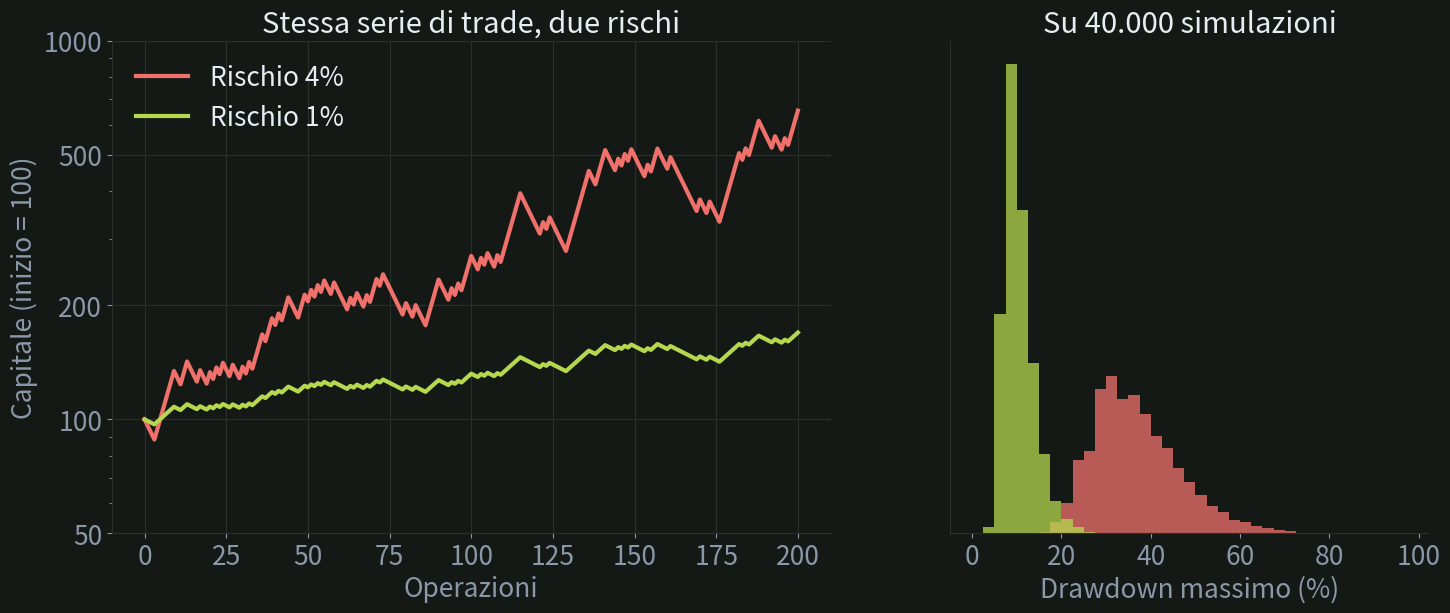

Write Python code to recreate this figure. (Note: this script raises an exception after producing the figure.)
# Grafici del corso (stile Riskly, sfondo scuro) → grafici/*.png. uso: python3 grafici.py
import numpy as np, matplotlib; matplotlib.use('Agg'); import matplotlib.pyplot as plt
BG,PN,AC,RD,BL,TX,DM,LN='#0B0D0C','#151916','#B6D84F','#F0716B','#6FB1E8','#E6EDF3','#8B98A9','#2A312B'
plt.rcParams.update({'figure.facecolor':PN,'axes.facecolor':PN,'savefig.facecolor':PN,'axes.edgecolor':LN,'axes.labelcolor':DM,'xtick.color':DM,'ytick.color':DM,'text.color':TX,'font.size':19,'axes.grid':True,'grid.color':LN,'grid.linewidth':.8,'axes.spines.top':False,'axes.spines.right':False})
def salva(f,n): f.savefig(f'grafici/{n}.png',dpi=100,bbox_inches='tight',pad_inches=.35); plt.close(f)
rng=np.random.default_rng(5)
# 1 equity A (4%) vs B (1%) sulla stessa serie + istogramma drawdown massimi
r=np.where(rng.random(200)<.45,1.8,-1.0)
f,ax=plt.subplots(1,2,figsize=(17,6.4),gridspec_kw={'width_ratios':[1.5,1]})
for rk,c,l in ((.04,RD,'Rischio 4%'),(.01,AC,'Rischio 1%')):
    eq=np.concatenate([[1],np.cumprod(1+rk*r)]); ax[0].plot(eq*100,color=c,lw=3,label=l)
ax[0].set_yscale('log'); ax[0].set_yticks([50,100,200,500,1000]); ax[0].set_yticklabels(['50','100','200','500','1000']); ax[0].set_xlabel('Operazioni'); ax[0].set_ylabel('Capitale (inizio = 100)'); ax[0].legend(frameon=False,loc='upper left'); ax[0].set_title('Stessa serie di trade, due rischi',color=TX,fontsize=21)
N=40000; rr=np.where(rng.random((N,200))<.45,1.8,-1.0)
for rk,c in ((.04,RD),(.01,AC)):
    eq=np.concatenate([np.ones((N,1)),np.cumprod(1+rk*rr,axis=1)],axis=1); d=(1-eq/np.maximum.accumulate(eq,axis=1)).max(axis=1)*100
    ax[1].hist(d,bins=np.arange(0,100,2.5),color=c,alpha=.75,density=True)
ax[1].set_xlabel('Drawdown massimo (%)'); ax[1].set_yticks([]); ax[1].set_title('Su 40.000 simulazioni',color=TX,fontsize=21); ax[1].grid(False)
salva(f,'equity_ab')
# 2 recupero richiesto
d=np.linspace(0,.9,200); f,ax=plt.subplots(figsize=(14,7)); ax.plot(d*100,(1/(1-d)-1)*100,color=AC,lw=4)
for x in (20,50,70,90): y=(1/(1-x/100)-1)*100; ax.scatter([x],[y],color=RD,s=110,zorder=5); ax.annotate(f'−{x}% → +{y:.0f}%',(x,y),textcoords='offset points',xytext=(-16,14),ha='right',fontsize=19)
ax.set_xlabel('Perdita subita (%)'); ax.set_ylabel('Guadagno necessario per recuperare (%)'); ax.set_ylim(0,950); salva(f,'recupero')
# 3 drawdown mediano per rischio
f,ax=plt.subplots(figsize=(14,6.8)); lab=['0,5%','1%','2%','3%','5%']; v=[5,10,19,28,43]; b=ax.bar(lab,v,color=[AC,AC,'#D9C84F',RD,RD],width=.6)
for x,y in zip(b,v): ax.text(x.get_x()+x.get_width()/2,y+1.2,f'−{y}%',ha='center',fontsize=22,fontweight='bold')
ax.set_xlabel('Rischio per trade'); ax.set_ylabel('Drawdown massimo tipico (%)'); ax.set_ylim(0,52); ax.grid(axis='x',visible=False); salva(f,'dd_rischio')
# 4 win rate di pareggio
rrr=np.linspace(.5,4,200); f,ax=plt.subplots(figsize=(14,7)); ax.plot(rrr,100/(1+rrr),color=AC,lw=4)
for x in (.5,1,2,3): y=100/(1+x); ax.scatter([x],[y],color=RD,s=110,zorder=5); ax.annotate(f'RR {x:g} → {y:.0f}%',(x,y),textcoords='offset points',xytext=(14,10),fontsize=18)
ax.fill_between(rrr,100/(1+rrr),100,color=AC,alpha=.08); ax.text(2.6,75,'Win rate sopra la curva:\nil sistema guadagna',color=AC,fontsize=18); ax.text(2.6,12,'Sotto: perde',color=RD,fontsize=18)
ax.set_xlabel('Rapporto rischio/rendimento (RR)'); ax.set_ylabel('Win rate minimo per non perdere (%)'); ax.set_ylim(0,100); salva(f,'winrate_rr')
# 5 Kelly: crescita vs frazione
W,R=.45,1.8; fs=W-(1-W)/R; fr=np.linspace(0,2.2,300); g=lambda f:W*np.log(1+f*R)+(1-W)*np.log(1-f); gv=np.array([g(fs*c) for c in fr]); gv=gv/g(fs)*100
f,ax=plt.subplots(figsize=(14,7)); ax.plot(fr,gv,color=AC,lw=4); ax.axhline(0,color=DM,lw=1.5)
for c,t in ((.25,'¼ Kelly\n45%'),(.5,'½ Kelly\n76%'),(1,'Kelly pieno\n100%'),(2,'2× Kelly\n≈5%')):
    y=g(fs*c)/g(fs)*100; ax.scatter([c],[y],color=RD,s=120,zorder=5); ax.annotate(t,(c,y),textcoords='offset points',xytext=(-70,-10) if c==2 else (0,16),ha='center',fontsize=17)
ax.set_xlabel('Rischio come multiplo del Kelly pieno'); ax.set_ylabel('Crescita (% del massimo)'); ax.set_ylim(-20,125); salva(f,'kelly')
# 6 ventaglio Monte Carlo (rischio 1%)
N=3000; rr=np.where(rng.random((N,200))<.45,1.8,-1.0); eq=np.concatenate([np.ones((N,1)),np.cumprod(1+.01*rr,axis=1)],axis=1)*100
f,ax=plt.subplots(figsize=(15,7)); 
for i in range(60): ax.plot(eq[i],color=DM,alpha=.25,lw=1)
p10,p50,p90=[np.percentile(eq,q,axis=0) for q in (10,50,90)]; x=np.arange(201)
ax.fill_between(x,p10,p90,color=AC,alpha=.18); ax.plot(x,p50,color=AC,lw=4,label='Mediana'); ax.plot(x,p10,color=BL,lw=2.5,label='10° percentile'); ax.plot(x,p90,color=BL,lw=2.5,label='90° percentile'); ax.axhline(100,color=RD,lw=1.5,ls='--')
ax.set_xlabel('Operazioni'); ax.set_ylabel('Capitale (inizio = 100)'); ax.legend(frameon=False,loc='upper left'); salva(f,'montecarlo')
# 7 composizione: perdite lineari vs composte
n=np.arange(0,16); f,ax=plt.subplots(figsize=(14,7)); ax.plot(n,-5*n,color=DM,lw=3,ls='--',label='Somma semplice (n × 5%)'); ax.plot(n,((.95)**n-1)*100,color=RD,lw=4,label='Perdite composte')
ax.scatter([8],[(.95**8-1)*100],color=AC,s=130,zorder=5); ax.annotate('8 perdite: −33,7%\n(non −40%)',(8,(.95**8-1)*100),textcoords='offset points',xytext=(40,-10),fontsize=19,color=AC); ax.legend(frameon=False,loc='lower left'); ax.set_xlabel('Perdite consecutive (rischio 5%)'); ax.set_ylabel('Variazione del capitale (%)'); salva(f,'composizione')
# 8 trailing drawdown
rng2=np.random.default_rng(3); eq=[100.0]
for i in range(60): eq.append(eq[-1]*(1+0.0035+rng2.normal(0,.012)))
eq=np.array(eq); eq[35:]=eq[35:]-np.linspace(0,eq[35]*.05,len(eq)-35); pk=np.maximum.accumulate(eq)
f,ax=plt.subplots(figsize=(14,7)); ax.plot(eq,color=AC,lw=3.5,label='Equity'); ax.plot(pk*.9,color=RD,lw=3,ls='--',label='Limite trailing (massimo −10%)'); ax.plot(np.full(len(eq),90),color=DM,lw=2,ls=':',label='Limite fisso (capitale iniziale −10%)')
ax.legend(frameon=False,loc='lower right'); ax.set_xlabel('Giorni'); ax.set_ylabel('Equity'); salva(f,'trailing')
# 9 serie di perdite attese
wr=['35%','40%','45%','50%','55%','60%']; v=[10,9,8,7,6,5]; f,ax=plt.subplots(figsize=(14,6.8)); b=ax.bar(wr,v,color=AC,width=.6)
for x,y in zip(b,v): ax.text(x.get_x()+x.get_width()/2,y+.25,str(y),ha='center',fontsize=22,fontweight='bold')
ax.set_xlabel('Win rate'); ax.set_ylabel('Perdite di fila (mediana su 200 trade)'); ax.set_ylim(0,12); ax.grid(axis='x',visible=False); salva(f,'serie')
# 10 equity di due sistemi: expectancy positiva con varianza
rng3=np.random.default_rng(21); f,ax=plt.subplots(figsize=(14,6.8))
for i in range(8):
    rr=np.where(rng3.random(100)<.45,1.8,-1.0); ax.plot(np.concatenate([[0],np.cumsum(rr)]),color=AC if i==0 else DM,alpha=1 if i==0 else .45,lw=3 if i==0 else 1.5)
ax.axhline(0,color=RD,lw=1.5,ls='--'); ax.plot(np.arange(101)*.26,color=BL,lw=3,ls='--',label='Media attesa: +0,26 R a trade'); ax.legend(frameon=False,loc='upper left'); ax.set_xlabel('Operazioni'); ax.set_ylabel('Risultato cumulato (R)'); salva(f,'expectancy')
# 11 compounding: lineare contro composto
m=np.arange(0,37); f,ax=plt.subplots(figsize=(14,6.8)); ax.plot(m,10000+200*m,color=DM,lw=3,ls='--',label='Lineare: +200 € al mese'); ax.plot(m,10000*1.02**m,color=AC,lw=4,label='Composto: +2% al mese sul capitale corrente')
for x in (12,24,36): ax.scatter([x],[10000*1.02**x],color=AC,s=110,zorder=5); ax.annotate(f'{10000*1.02**x:,.0f} €'.replace(',', '.'),(x,10000*1.02**x),textcoords='offset points',xytext=(-10,14),ha='right',fontsize=18,color=AC); ax.annotate(f'{10000+200*x:,.0f} €'.replace(',', '.'),(x,10000+200*x),textcoords='offset points',xytext=(-10,-30),ha='right',fontsize=17,color=DM)
ax.legend(frameon=False,loc='upper left'); ax.set_xlabel('Mesi'); ax.set_ylabel('Capitale (€)'); salva(f,'compounding')
print('ok')
